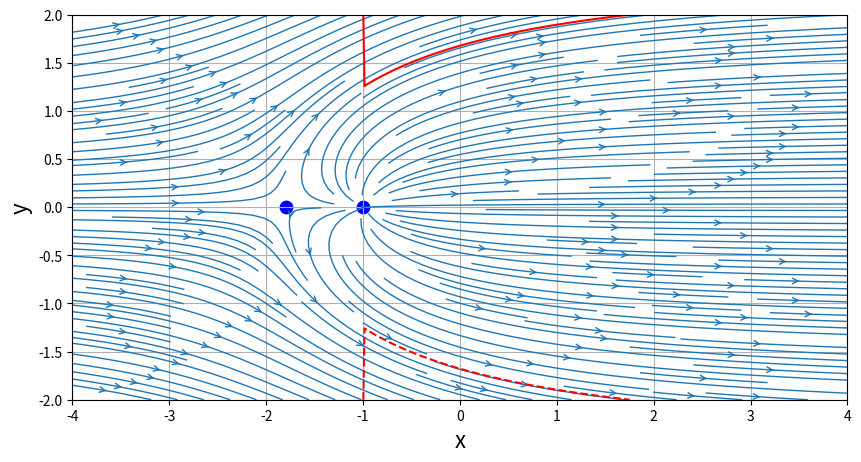

Generate this figure with matplotlib:
# [redacted]
# [redacted]


import numpy as np
import matplotlib.pyplot as plt
from math import *

# defining space
N = 200                                             #num points in each direction
xStart,xEnd = -4.0,4.0                             #setting up boundaries
yStart,yEnd = -2.0,2.0
x = np.linspace(xStart,xEnd,N)                      #making the arrays
y = np.linspace(yStart,yEnd,N) 
X,Y = np.meshgrid(x,y)                              #combining the arrays into a mesh

# imposing parameters
UFs = 1.0                                            #defining freestream velocity
alphaInDegrees = 0                                  #defining angle of attack
alpha = alphaInDegrees*pi/180

# computing the velocity on grid
uFs = UFs*cos(alpha)*np.ones((N,N),dtype=float)
vFs = UFs*sin(alpha)*np.ones((N,N),dtype=float)

# computing the stream fn from velocity components
psiFs = UFs*cos(alpha)*Y - UFs*sin(alpha)*X

# defining function for velocity field of source and sink
def getVelocity(strength,xs,ys,X,Y):                #passing strength, positions, mesh
    u = (strength/(2*pi))*((X-xs)/((X-xs)**2+(Y-ys)**2))
    v = (strength/(2*pi))*((Y-ys)/((X-xs)**2+(Y-ys)**2))
    return u,v

# defining fuction to compute stream fn of source and sink
def getStreamFn(strength,xs,ys,X,Y):
    psi = (strength/(2*pi))*np.arctan((Y-ys)/(X-xs))
    return psi
    
strengthSource = 5.0                                #strength of source
xSource,ySource = -1.0,0.0

#computing the velocity components
uSource,vSource = getVelocity(strengthSource,xSource,ySource,X,Y)

#computing the stream fn
psiSource = getStreamFn(strengthSource,xSource,ySource,X,Y)

# superimposing the source and freestream
u = uFs + uSource
v = vFs + vSource
psi = psiFs + psiSource

# plotting
size = 10
plt.figure(figsize=(size,(yEnd-yStart)/(xEnd-xStart)*size))
plt.grid(True)
plt.xlabel('x',fontsize=16)
plt.ylabel('y',fontsize=16)
plt.xlim(xStart,xEnd)
plt.ylim(yStart,yEnd)
plt.streamplot(X,Y,u,v,density=2.0,linewidth=1,arrowsize=1,arrowstyle='->')
plt.scatter(xSource,ySource,c='b',s=80,marker='o')

# computing stagnation point
xStagnation = xSource - strengthSource/(2*pi*UFs)*cos(alpha)
yStagnation = ySource - strengthSource/(2*pi*UFs)*sin(alpha)

#adding a stagnation point
plt.scatter(xStagnation,yStagnation,c='b',s=80,marker='o')

#adding a line along the stagnation streamline
if (alpha==0.0):
    plt.contour(X,Y,psi,\
        levels=[-strengthSource/2,+strengthSource/2],\
        colors='r',linewidth=2,linestyle='solid')

plt.show()
